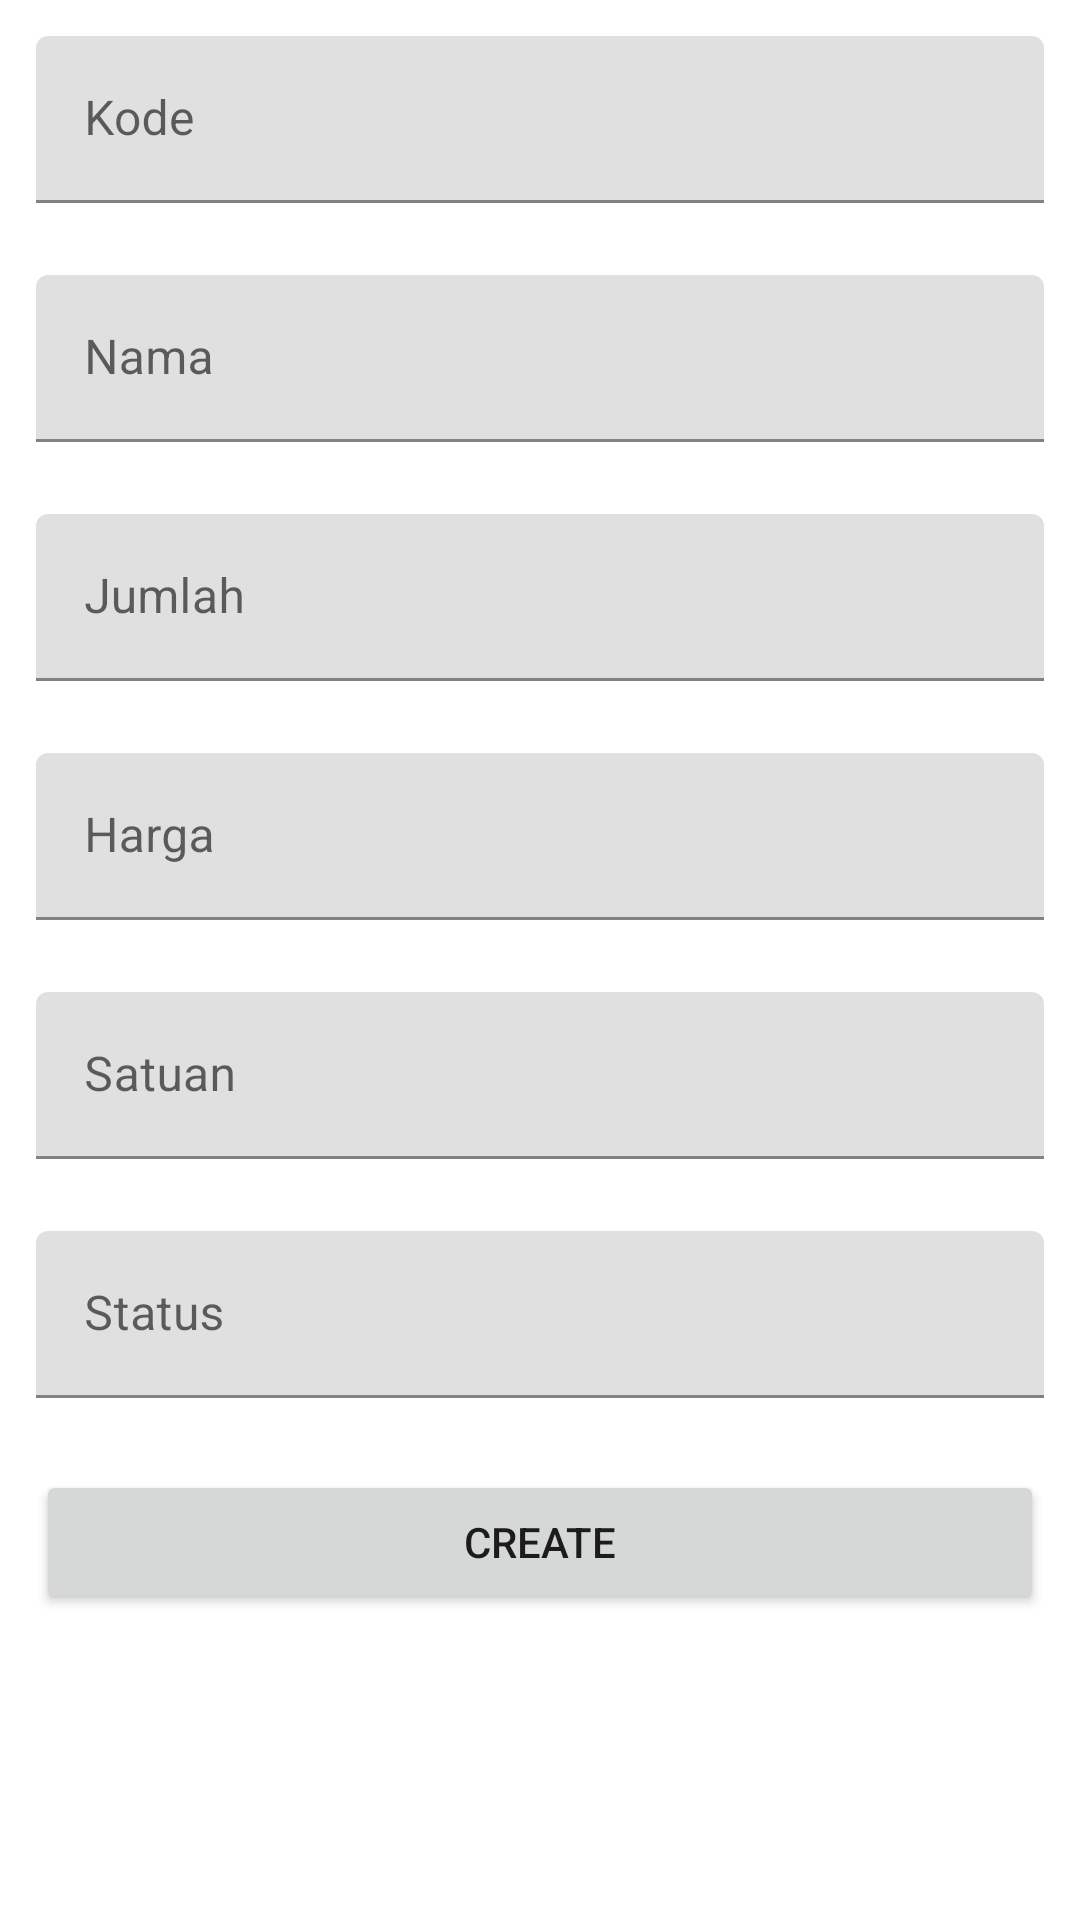

The Android layout XML behind this screen, and the referenced resources:
<!-- AndroidManifest.xml: application theme Theme.AplikasiTest -->
<!-- res/layout/layout_add.xml -->
<?xml version="1.0" encoding="utf-8"?>
<LinearLayout
    xmlns:android="http://schemas.android.com/apk/res/android" android:layout_width="match_parent"
    android:layout_height="match_parent" android:orientation="vertical">

    <com.google.android.material.textfield.TextInputLayout
        android:layout_width="match_parent"
        android:layout_height="wrap_content"
        android:layout_margin="12dp"
        android:id="@+id/tiKode"
        android:layout_below="@+id/tvLogin">

        <com.google.android.material.textfield.TextInputEditText
            android:layout_width="match_parent"
            android:layout_height="wrap_content"
            android:hint="Kode"
            android:id="@+id/edtKode"/>
    </com.google.android.material.textfield.TextInputLayout>

    <com.google.android.material.textfield.TextInputLayout
        android:layout_width="match_parent"
        android:layout_height="wrap_content"
        android:layout_margin="12dp"
        android:id="@+id/tiNama"
        android:layout_below="@+id/tvLogin">

        <com.google.android.material.textfield.TextInputEditText
            android:layout_width="match_parent"
            android:layout_height="wrap_content"
            android:hint="Nama"
            android:id="@+id/edtNama"/>
    </com.google.android.material.textfield.TextInputLayout>

    <com.google.android.material.textfield.TextInputLayout
        android:layout_width="match_parent"
        android:layout_height="wrap_content"
        android:layout_margin="12dp"
        android:id="@+id/tiJumlah"
        android:layout_below="@+id/tvLogin">

        <com.google.android.material.textfield.TextInputEditText
            android:layout_width="match_parent"
            android:layout_height="wrap_content"
            android:hint="Jumlah"
            android:id="@+id/edtJumlah"/>
    </com.google.android.material.textfield.TextInputLayout>

    <com.google.android.material.textfield.TextInputLayout
        android:layout_width="match_parent"
        android:layout_height="wrap_content"
        android:layout_margin="12dp"
        android:id="@+id/tiHarga"
        android:layout_below="@+id/tvLogin">

        <com.google.android.material.textfield.TextInputEditText
            android:layout_width="match_parent"
            android:layout_height="wrap_content"
            android:hint="Harga"
            android:id="@+id/edtHarga"/>
    </com.google.android.material.textfield.TextInputLayout>

    <com.google.android.material.textfield.TextInputLayout
        android:layout_width="match_parent"
        android:layout_height="wrap_content"
        android:layout_margin="12dp"
        android:id="@+id/tiSatuan"
        android:layout_below="@+id/tvLogin">

        <com.google.android.material.textfield.TextInputEditText
            android:layout_width="match_parent"
            android:layout_height="wrap_content"
            android:hint="Satuan"
            android:id="@+id/edtSatuan"/>
    </com.google.android.material.textfield.TextInputLayout>

    <com.google.android.material.textfield.TextInputLayout
        android:layout_width="match_parent"
        android:layout_height="wrap_content"
        android:layout_margin="12dp"
        android:id="@+id/tiStatus"
        android:layout_below="@+id/tvLogin">

        <com.google.android.material.textfield.TextInputEditText
            android:layout_width="match_parent"
            android:layout_height="wrap_content"
            android:hint="Status"
            android:id="@+id/edtStatus"/>
    </com.google.android.material.textfield.TextInputLayout>


    <Button
        android:layout_width="match_parent"
        android:layout_height="wrap_content"
        android:text="Create"
        android:layout_margin="12dp"
        android:id="@+id/btnCreate"/>

</LinearLayout>
<!-- resources referenced by this layout -->
<resources>
  <style name="Theme.AplikasiTest" parent="Theme.MaterialComponents.DayNight.NoActionBar">
          
          <item name="colorPrimary">@color/purple_500</item>
          <item name="colorPrimaryVariant">@color/purple_700</item>
          <item name="colorOnPrimary">@color/white</item>
          
          <item name="colorSecondary">@color/teal_200</item>
          <item name="colorSecondaryVariant">@color/teal_700</item>
          <item name="colorOnSecondary">@color/black</item>
          
          <item name="android:statusBarColor" tools:targetApi="l">?attr/colorPrimaryVariant</item>
          
      </style>
  <!-- not gathered from this repository: default colours our renderer supplied (Android Studio template values) -->
  <color name="purple_500">#FF6200EE</color>
  <color name="purple_700">#FF3700B3</color>
  <color name="teal_200">#FF03DAC5</color>
  <color name="teal_700">#FF018786</color>
  <color name="black">#FF000000</color>
  <color name="white">#FFFFFFFF</color>
</resources>
